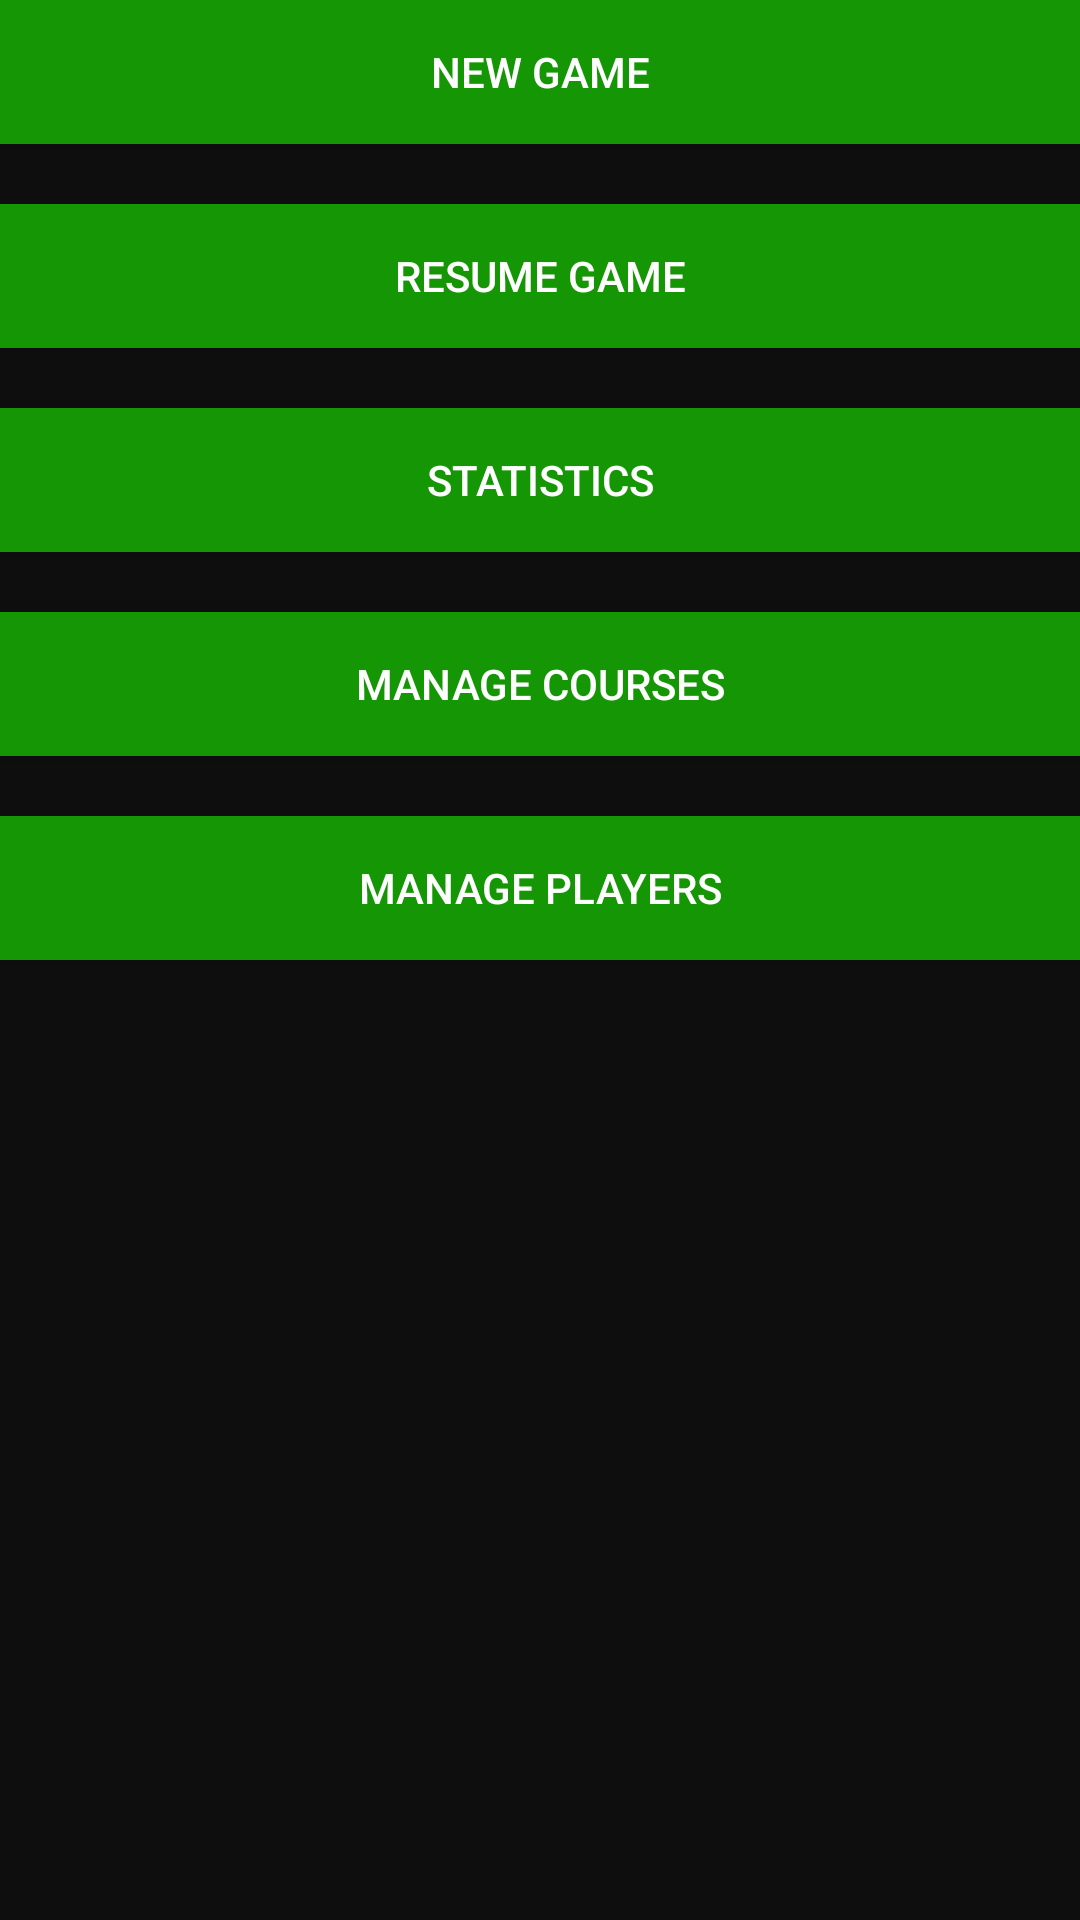

Reconstruct the res/layout file that produces this screen, plus the resources it refers to.
<!-- AndroidManifest.xml: application theme AppTheme -->
<!-- res/layout/activity_main_menu.xml -->
<?xml version="1.0" encoding="utf-8"?>
<RelativeLayout xmlns:android="http://schemas.android.com/apk/res/android"
    xmlns:tools="http://schemas.android.com/tools"
    android:id="@+id/activity_main_menu"
    android:layout_width="match_parent"
    android:layout_height="match_parent"
    android:paddingBottom="@dimen/activity_vertical_margin"
    android:paddingLeft="@dimen/activity_horizontal_margin"
    android:paddingRight="@dimen/activity_horizontal_margin"
    android:paddingTop="@dimen/activity_vertical_margin"
    android:background="@color/background_gray"
    tools:context="com.purdey.robert.caddytracker.ui.activities.MainMenuActivity">

    
    <Button
        android:id="@+id/new_game"
        android:textColor="@color/white"
        android:background="@color/button_green"
        android:layout_width="match_parent"
        android:layout_height="wrap_content"
        android:layout_alignParentRight="true"
        android:layout_marginBottom="20dp"
        android:text="@string/new_game" />

    
    <Button
        android:id="@+id/resume_game"
        android:textColor="@color/white"
        android:background="@color/button_green"
        android:layout_width="match_parent"
        android:layout_marginBottom="20dp"
        android:layout_height="wrap_content"
        android:layout_below="@+id/new_game"
        android:text="@string/resume_game" />

    
    <Button
        android:id="@+id/statistics"
        android:layout_width="match_parent"
        android:textColor="@color/white"
        android:background="@color/button_green"
        android:layout_height="wrap_content"
        android:layout_marginBottom="20dp"
        android:layout_below="@+id/resume_game"
        android:text="@string/statistics" />

    
    <Button
        android:id="@+id/manage_courses"
        android:textColor="@color/white"
        android:background="@color/button_green"
        android:layout_width="match_parent"
        android:layout_height="wrap_content"
        android:layout_below="@+id/statistics"
        android:text="@string/manage_courses"
        android:layout_marginBottom="20dp"
        android:onClick="onClickManageCourses"/>

    
    <Button
        android:id="@+id/manage_players"
        android:layout_width="match_parent"
        android:layout_height="wrap_content"
        android:textColor="@color/white"
        android:background="@color/button_green"
        android:layout_below="@+id/manage_courses"
        android:text="@string/manage_players"
        android:layout_marginBottom="20dp"
        android:onClick="onClickManagePlayers"/>

</RelativeLayout>
<!-- resources referenced by this layout -->
<resources>
  <color name="background_gray">#0f0e0e</color>
  <color name="button_green">#159604</color>
  <color name="white">#ffffff</color>
  <string name="manage_courses">Manage Courses</string>
  <string name="manage_players">Manage Players</string>
  <string name="new_game">New Game</string>
  <string name="resume_game">Resume Game</string>
  <string name="statistics">Statistics</string>
  <style name="AppTheme" parent="Theme.AppCompat.Light.DarkActionBar">
          
          <item name="colorPrimary">@color/background_lighter_gray</item>
          <item name="colorPrimaryDark">@color/background_gray</item>
          <item name="colorAccent">@color/colorAccent</item>
      </style>
  <color name="background_lighter_gray">#201d1d</color>
  <color name="colorAccent">#FF4081</color>
</resources>
